pico-8 play session: hold ← + tap ❎, after a click and taps of 🅾, ❎, 🅾+❎, 🅾 in the second before t = 0

[t = 1 s] hold ← ~1s, tap ❎ ~2×
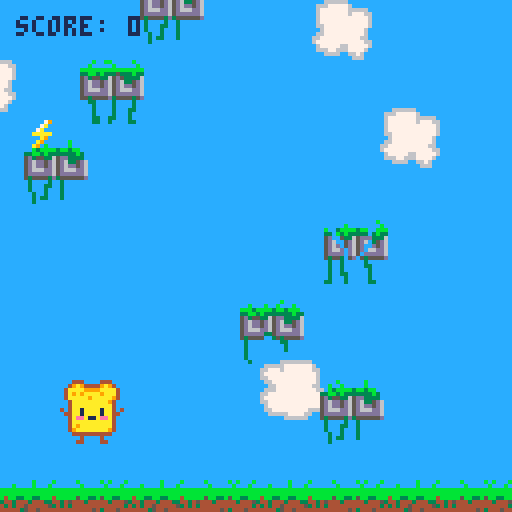
[t = 2 s] hold ← ~2s, tap ❎ ~4×
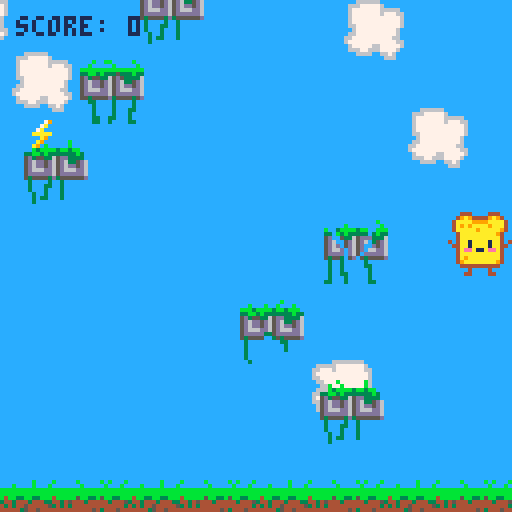
[t = 4 s] hold ← ~4s, tap ❎ ~7×
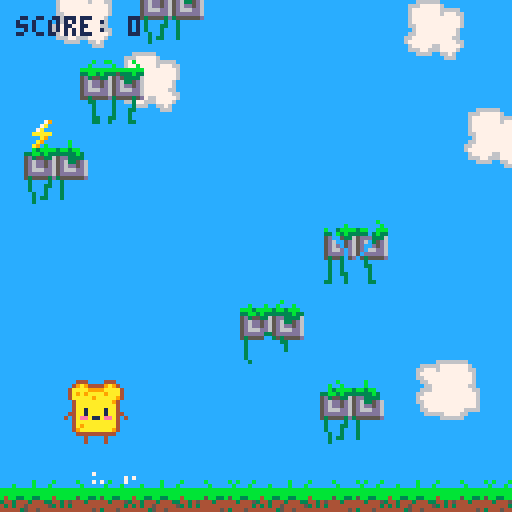
[t = 8 s] hold ← ~8s, tap ❎ ~14×
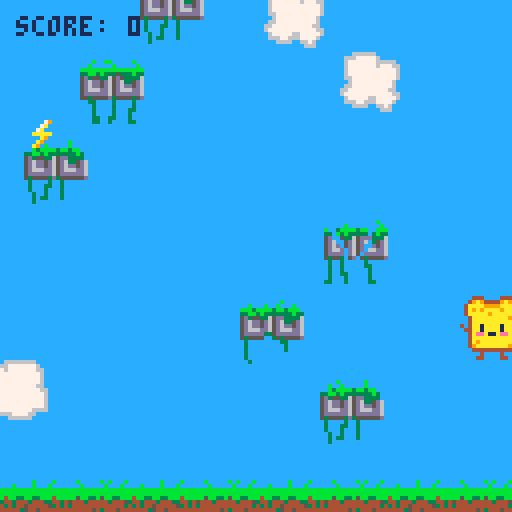

pico-8 cartridge
version 43
__lua__
-- crunchy jump
-- made by knuspii
-- https://github.com/Knuspii/Crunchy-Jump

-- player sprites
-- 000 = going up
-- 002 = apex / standing
-- 004 = going down
-- 006 = game over

-- platforms
-- 072 = normal 1
-- 074 = normal 2
-- 076 = normal 3
-- 078 = normal 4
-- 096 = broken 1
-- 098 = broken 2
-- 100 = broken 3
-- 102 = broken 4

-- grass ground
-- 064 065 066 067

-- items
-- 128 = spike 1
-- 129 = spike 2
-- 130 = coin
-- 131 = jump boost
-- 132 = star

-- clouds
-- 104 = cloud 1
-- 106 = cloud 2
-- 108 = cloud 3
-- 110 = cloud 4

-- sounds
-- 00 = jump
-- 01 = game over
-- 02 = jump boost
-- 03 = coin
-- 04 = platform broken
-- 05 = star

function _init()
    mode="menu"
    setup_game()
end

--------------------------------------------------
-- SETUP GAME
--------------------------------------------------

function setup_game()
    player={
        x=56,
        y=100,
        w=16,
        h=16,
        hw=12,
        hh=14,
        dx=0,
        dy=0,
        sprite=2
    }

    gravity=0.25
    normal_gravity=0.25
    moon_gravity=0.15
    star_timer=0
    star_time=300 -- 10 Sec 30 fps
    normal_jump=-5.5
    boost_jump=-8.5
    jump=normal_jump
    camera_y=0
    height_score=0
    coin_score=0
    score=0
    game_over=false
    platforms={}
    particles={}
    items={}
    clouds={}

    ------------------------------------------------
    -- CLOUDS
    ------------------------------------------------

    setup_clouds()

    ------------------------------------------------
    -- GAME START GROUND
    ------------------------------------------------

    if mode=="game" then
        add_platform(
            0,
            120,
            128,
            "ground"
        )
    end

    ------------------------------------------------
    -- GAME PLATFORMS
    ------------------------------------------------

    local y=95

    for i=1,20 do
        local pw=16
        local px=flr(rnd(113))
        local type="normal1"

        if rnd(1)<0.25 then
            local r=flr(rnd(4))

            if r==0 then
                type="broken1"
            elseif r==1 then
                type="broken2"
            elseif r==2 then
                type="broken3"
            else
                type="broken4"
            end
        else
            local r=flr(rnd(4))

            if r==0 then
                type="normal1"
            elseif r==1 then
                type="normal2"
            elseif r==2 then
                type="normal3"
            else
                type="normal4"
            end
        end

        add_platform(
            px,
            y,
            pw,
            type
        )

        y-=20
    end

    ------------------------------------------------
    -- MENU SETUP
    ------------------------------------------------

    if mode=="menu" then
        setup_menu()
    end
end

--------------------------------------------------
-- CLOUD SETUP
--------------------------------------------------

function setup_clouds()
    clouds={}

    local cloud_sprites={
        104,
        106,
        108,
        110
    }

    for i=1,12 do
        add(
            clouds,
            {
                x=flr(rnd(128)),
                -- position relative to camera
                offset_y=flr(rnd(220))-60,
                sprite=cloud_sprites[
                    flr(rnd(4))+1
                ],
                -- horizontal speed
                dx=0.15+rnd(0.35)
            }
        )
    end
end

--------------------------------------------------
-- UPDATE CLOUDS
--------------------------------------------------

function update_clouds()
    for cloud in all(clouds) do
        ------------------------------------------------
        -- HORIZONTAL MOVEMENT
        ------------------------------------------------

        cloud.x+=cloud.dx

        if cloud.x>128 then
            cloud.x=-32
        end

        ------------------------------------------------
        -- KEEP CLOUDS AROUND CAMERA
        ------------------------------------------------

        if cloud.offset_y>180 then
            cloud.offset_y=
                -60+rnd(40)
        end

        if cloud.offset_y<-80 then
            cloud.offset_y=
                140+rnd(60)
        end
    end
end

--------------------------------------------------
-- DRAW CLOUDS
--------------------------------------------------

function draw_clouds()
    for cloud in all(clouds) do
        spr(
            cloud.sprite,
            cloud.x,
            camera_y+cloud.offset_y,
            2,
            2
        )
    end
end

--------------------------------------------------
-- START GAME
--------------------------------------------------

function start_game()
    mode="game"
    setup_game()
end

--------------------------------------------------
-- PLATFORM
--------------------------------------------------

function add_platform(x,y,w,type)
    local p={
        x=x,
        y=y,
        w=w,
        h=16,
        type=type
    }

    add(
        platforms,
        p
    )

    ------------------------------------------------
    -- NO ITEMS IN MENU
    ------------------------------------------------

    if mode=="menu" then
        return
    end

    ------------------------------------------------
    -- GROUND
    ------------------------------------------------

    if type=="ground" then
        return
    end

    ------------------------------------------------
    -- ITEM CHANCE
    ------------------------------------------------

    if rnd(1)<0.30 then
        spawn_item(p)
    end
end

--------------------------------------------------
-- ITEM
--------------------------------------------------

function spawn_item(p)
    local r=rnd(1)
    local type

    if r<0.13 then
        type="spike1"
    elseif r<0.26 then
        type="spike2"
    elseif r<0.58 then
        type="coin"
    elseif r<0.90 then
        type="boost"
    else
        type="star"
    end

    ------------------------------------------------
    -- ITEM 8x8
    ------------------------------------------------

    local ix=
        p.x+flr(rnd(9))

    add(items,{
        x=ix,
        y=p.y-6,
        w=8,
        h=8,
        type=type,
        platform=p
    })
end

--------------------------------------------------
-- PARTICLES
--------------------------------------------------

function add_particle(
    x,
    y,
    dx,
    dy,
    col,
    life
)
    add(particles,{
        x=x,
        y=y,
        dx=dx,
        dy=dy,
        col=col,
        life=life,
        maxlife=life
    })
end

function jump_particles(x,y)
    for i=1,7 do
        local side=1

        if i%2==0 then
            side=-1
        end

        add_particle(
            x+8+side*flr(rnd(4)),
            y+15,
            side*(0.3+rnd(0.8)),
            -0.3-rnd(0.8),
            7,
            10+flr(rnd(8))
        )
    end
end

function boost_particles(x,y)
    for i=1,60 do
        local a=rnd(1)*6.28
        local spd=0.5+rnd(2)

        add_particle(
            x+8,
            y+8,
            cos(a)*spd,
            sin(a)*spd-1,
            10,
            15+flr(rnd(15))
        )
    end
end

function broken_particles(x,y)
    for i=1,160 do
        add_particle(
            x+8+rnd(16)-8,
            y+8+rnd(12)-6,
            rnd(2)-1,
            -1-rnd(2),
            5,
            12+flr(rnd(10))
        )
    end
end

function sparkle_particles(x,y)
    local cols={7,10,9,12,14}

    for i=1,2 do
        add_particle(
            x+rnd(16),
            y+rnd(16),
            rnd(0.6)-0.3,
            -0.2-rnd(0.5),
            cols[flr(rnd(#cols))+1],
            10+flr(rnd(10))
        )
    end
end

--------------------------------------------------
-- STAR
--------------------------------------------------

function update_star()
    if star_timer>0 then
        star_timer-=1
        gravity=moon_gravity

        sparkle_particles(
            player.x,
            player.y
        )
    else
        gravity=normal_gravity
    end
end

--------------------------------------------------
-- PARTICLES UPDATE
--------------------------------------------------

function update_particles()
    for p in all(particles) do
        p.x+=p.dx
        p.y+=p.dy
        p.dy+=0.12
        p.life-=1

        if p.life<=0 then
            del(
                particles,
                p
            )
        end
    end
end

function draw_particles()
    for p in all(particles) do
        if p.life>p.maxlife*0.5 then
            pset(
                p.x,
                p.y,
                p.col
            )
        elseif p.life%2==0 then
            pset(
                p.x,
                p.y,
                p.col
            )
        end
    end
end

--------------------------------------------------
-- UPDATE
--------------------------------------------------

function _update()
    ------------------------------------------------
    -- CLOUDS
    ------------------------------------------------

    if mode!="gameover" then
        update_clouds()
    end

    ------------------------------------------------
    -- MENU
    ------------------------------------------------

    if mode=="menu" then
        update_menu()
        update_particles()
        return
    end

    ------------------------------------------------
    -- GAME OVER
    ------------------------------------------------

    if mode=="gameover" then
        update_particles()

        if btnp(❎) then
            mode="menu"
            setup_game()
        end

        return
    end

    ------------------------------------------------
    -- GAME
    ------------------------------------------------

    update_star()
    update_player()
    update_camera()
    update_platforms()
    update_items()
    update_particles()

    ------------------------------------------------
    -- FALL OUT OF SCREEN
    ------------------------------------------------

    if player.y-camera_y>128-16 then
        game_over=true
        mode="gameover"
        player.sprite=6
        sfx(1)
        return
    end

    ------------------------------------------------
    -- HEIGHT SCORE
    ------------------------------------------------

    height_score=max(
        height_score,
        flr(-camera_y/10)
    )

    score=
        height_score+
        coin_score
end

--------------------------------------------------
-- MENU UPDATE
--------------------------------------------------

function update_menu()
    ------------------------------------------------
    -- HORIZONTAL MOVEMENT
    ------------------------------------------------

    player.dx*=0.82
    player.x+=player.dx

    ------------------------------------------------
    -- SCREEN WRAP
    ------------------------------------------------

    if player.x < -player.w then
        player.x=128
    end

    if player.x > 128 then
        player.x=-player.w
    end

    ------------------------------------------------
    -- GRAVITY
    ------------------------------------------------

    player.dy+=gravity
    player.y+=player.dy

    ------------------------------------------------
    -- SPRITE
    ------------------------------------------------

    if player.dy < -0.5 then
        player.sprite=0
    elseif player.dy > 0.5 then
        player.sprite=4
    else
        player.sprite=2
    end

    ------------------------------------------------
    -- NO PLATFORM COLLISION
    ------------------------------------------------

    if player.y>106 then
        player.y=106
        player.dy=normal_jump
        player.sprite=2

        jump_particles(
            player.x,
            player.y
        )
    end

    ------------------------------------------------
    -- START
    ------------------------------------------------

    if btnp(❎) then
        start_game()
    end
end

--------------------------------------------------
-- PLAYER
--------------------------------------------------

function update_player()
    ------------------------------------------------
    -- MOVEMENT
    ------------------------------------------------

    if btn(⬅️) then
        player.dx-=0.35
    end

    if btn(➡️) then
        player.dx+=0.35
    end

    player.dx*=0.82

    player.dx=mid(
        -3,
        player.dx,
        3
    )

    player.x+=player.dx

    ------------------------------------------------
    -- SCREEN WRAP
    ------------------------------------------------

    if player.x < -player.w then
        player.x=128
    end

    if player.x > 128 then
        player.x=-player.w
    end

    ------------------------------------------------
    -- OLD POSITION
    ------------------------------------------------

    local old_y=player.y

    ------------------------------------------------
    -- GRAVITY
    ------------------------------------------------

    player.dy+=gravity
    player.y+=player.dy

    ------------------------------------------------
    -- SPRITE
    ------------------------------------------------

    if player.dy < -0.5 then
        player.sprite=0
    elseif player.dy > 0.5 then
        player.sprite=4
    else
        player.sprite=2
    end

    ------------------------------------------------
    -- HITBOX
    ------------------------------------------------

    local hx=player.x+2
    local hy=player.y+1

    ------------------------------------------------
    -- PLATFORM COLLISION
    ------------------------------------------------

    if player.dy>0 then
        local old_bottom=
            old_y+1+player.hh

        local new_bottom=
            hy+player.hh

        for p in all(platforms) do
            local hit_x=
                hx+player.hw>p.x
                and hx<p.x+p.w

            local hit_y=
                old_bottom<=p.y
                and new_bottom>=p.y

            if hit_x and hit_y then

                ------------------------------------------------
                -- GROUND
                ------------------------------------------------

                if p.type=="ground" then
                    player.y=p.y-14
                    player.dy=jump
                    player.sprite=2
                    sfx(0)

                    jump_particles(
                        player.x,
                        player.y
                    )

                    break
                end

                ------------------------------------------------
                -- BROKEN
                ------------------------------------------------

                if p.type=="broken1"
                or p.type=="broken2"
                or p.type=="broken3"
                or p.type=="broken4" then

                    player.dy=jump
                    player.sprite=2
                    sfx(4)

                    jump_particles(
                        player.x,
                        player.y
                    )

                    broken_particles(
                        p.x,
                        p.y
                    )

                    del(
                        platforms,
                        p
                    )

                    remove_platform_item(p)

                    break
                end

                ------------------------------------------------
                -- NORMAL
                ------------------------------------------------

                player.dy=jump
                player.sprite=2
                sfx(0)

                jump_particles(
                    player.x,
                    player.y
                )

                break
            end
        end
    end
end

--------------------------------------------------
-- REMOVE ITEM
--------------------------------------------------

function remove_platform_item(p)
    for item in all(items) do
        if item.platform==p then
            del(
                items,
                item
            )
        end
    end
end

--------------------------------------------------
-- ITEMS
--------------------------------------------------

function update_items()
    for item in all(items) do
        local hx=player.x+2
        local hy=player.y+1

        local hit_x=
            hx+player.hw>item.x
            and hx<item.x+item.w

        local hit_y=
            hy+player.hh>item.y
            and hy<item.y+item.h

        ------------------------------------------------
        -- SPIKES
        ------------------------------------------------

        if item.type=="spike1"
        or item.type=="spike2" then

            if player.dy>0 then
                local old_bottom=
                    player.y-player.dy+1+player.hh

                local spike_top=item.y

                local new_bottom=
                    hy+player.hh

                local crossed_top=
                    old_bottom<=spike_top
                    and new_bottom>=spike_top

                if hit_x and crossed_top then
                    game_over=true
                    mode="gameover"
                    player.sprite=6
                    sfx(1)
                    return
                end
            end

        ------------------------------------------------
        -- COIN / BOOST
        ------------------------------------------------

        elseif hit_x and hit_y then

            if item.type=="coin" then
                coin_score+=10
                sfx(3)
            end

            if item.type=="boost" then
                player.dy=boost_jump
                player.sprite=0
                sfx(2)

                boost_particles(
                    player.x,
                    player.y
                )

                jump_particles(
                    player.x,
                    player.y
                )
            end

            if item.type=="star" then
                star_timer=star_time
                sfx(5)

                boost_particles(
                    player.x,
                    player.y
                )
            end

            del(
                items,
                item
            )
        end
    end
end

--------------------------------------------------
-- CAMERA
--------------------------------------------------

function update_camera()
    local target=
        player.y-45

    if target<camera_y then
        camera_y=target
    end
end

--------------------------------------------------
-- PLATFORM UPDATE
--------------------------------------------------

function update_platforms()

    ------------------------------------------------
    -- REMOVE OLD PLATFORMS
    ------------------------------------------------

    for p in all(platforms) do

        if p.type!="ground"
        and p.y-camera_y>140 then

            remove_platform_item(p)

            del(
                platforms,
                p
            )
        end
    end

    ------------------------------------------------
    -- FIND HIGHEST PLATFORM
    ------------------------------------------------

    local highest=20

    for p in all(platforms) do

        if p.type!="ground"
        and p.y<highest then
            highest=p.y
        end

    end

    ------------------------------------------------
    -- GENERATE NEW PLATFORMS
    ------------------------------------------------

    while highest>camera_y-40 do

        highest-=20

        local pw=16
        local px=flr(rnd(113))

        local type

        if rnd(1)<0.25 then

            local r=flr(rnd(4))

            if r==0 then
                type="broken1"
            elseif r==1 then
                type="broken2"
            elseif r==2 then
                type="broken3"
            else
                type="broken4"
            end

        else

            local r=flr(rnd(4))

            if r==0 then
                type="normal1"
            elseif r==1 then
                type="normal2"
            elseif r==2 then
                type="normal3"
            else
                type="normal4"
            end

        end

        add_platform(
            px,
            highest,
            pw,
            type
        )
    end
end

--------------------------------------------------
-- DRAW PLATFORM
--------------------------------------------------

function draw_platform(p)

    if p.type=="normal1" then
        spr(72,p.x,p.y,2,2)

    elseif p.type=="normal2" then
        spr(74,p.x,p.y,2,2)

    elseif p.type=="normal3" then
        spr(76,p.x,p.y,2,2)

    elseif p.type=="normal4" then
        spr(78,p.x,p.y,2,2)

    elseif p.type=="broken1" then
        spr(96,p.x,p.y,2,2)

    elseif p.type=="broken2" then
        spr(98,p.x,p.y,2,2)

    elseif p.type=="broken3" then
        spr(100,p.x,p.y,2,2)

    elseif p.type=="broken4" then
        spr(102,p.x,p.y,2,2)
    end

end

--------------------------------------------------
-- DRAW PLAYER
--------------------------------------------------

function draw_player()
    spr(
        player.sprite,
        player.x,
        player.y,
        2,
        2
    )
end

--------------------------------------------------
-- DRAW GROUND
--------------------------------------------------

function draw_ground()
    for x=0,120,8 do
        local tile=64+(flr(x/8)%4)

        spr(
            tile,
            x,
            120,
            1,
            1
        )
    end

    rectfill(
        0,
        128,
        127,
        135,
        4
    )
end

--------------------------------------------------
-- DRAW ITEMS
--------------------------------------------------

function draw_items()
    for item in all(items) do
        if item.type=="spike1" then
            spr(
                128,
                item.x,
                item.y,
                1,
                1
            )
        elseif item.type=="spike2" then
            spr(
                129,
                item.x,
                item.y,
                1,
                1
            )
        elseif item.type=="coin" then
            spr(
                130,
                item.x,
                item.y,
                1,
                1
            )
        elseif item.type=="boost" then
            spr(
                131,
                item.x,
                item.y,
                1,
                1
            )
        elseif item.type=="star" then
            spr(
                132,
                item.x,
                item.y,
                1,
                1
            )
        end
    end
end

--------------------------------------------------
-- MENU PLATFORMS
--------------------------------------------------

function setup_menu()
    platforms={}
    items={}
    camera_y=0

    -- menu ground
    add_platform(
        0,
        120,
        128,
        "ground"
    )

    -- static decoration platforms
    add_platform(
        8,
        103,
        16,
        "normal1"
    )

    add_platform(
        38,
        88,
        16,
        "normal2"
    )

    add_platform(
        76,
        100,
        16,
        "broken1"
    )

    add_platform(
        100,
        72,
        16,
        "normal3"
    )

    add_platform(
        22,
        55,
        16,
        "broken4"
    )

    player.x=56
    player.y=140
    player.dx=0
    player.dy=normal_jump
end

--------------------------------------------------
-- MENU
--------------------------------------------------

function draw_menu()
    -- TITLE SCREEN
    sspr(
        0, 96,    -- Quelle X Y
        128, 128, -- Quelle Breite Hoehe
        1, 8,     -- Ziel X Y
        128, 128  -- Ziel Breite Hoehe
    )

    -- GAME VERSION
    print(
        "V0.6",
        1,
        1,
        1
    )

    print(
        "MADE BY KNUSPII",
        68,
        1,
        1
    )

    print(
        "⬅️ ➡️ TO MOVE",
        36,
        35,
        1
    )

    print(
        "PRESS x TO START",
        30,
        42,
        1
    )
end

--------------------------------------------------
-- DRAW
--------------------------------------------------

function _draw()
    cls(12)

    ------------------------------------------------
    -- WORLD CAMERA
    ------------------------------------------------

    camera(
        0,
        camera_y
    )

    ------------------------------------------------
    -- CLOUDS
    ------------------------------------------------

    draw_clouds()

    ------------------------------------------------
    -- PLATFORMS
    ------------------------------------------------

    for p in all(platforms) do
        if p.type=="ground" then
            draw_ground()
        else
            draw_platform(p)
        end
    end

    ------------------------------------------------
    -- ITEMS
    ------------------------------------------------

    if mode!="menu" then
        draw_items()
    end

    ------------------------------------------------
    -- PARTICLES
    ------------------------------------------------

    draw_particles()

    ------------------------------------------------
    -- PLAYER
    ------------------------------------------------

    draw_player()

    ------------------------------------------------
    -- RESET CAMERA
    ------------------------------------------------

    camera()

    ------------------------------------------------
    -- MENU
    ------------------------------------------------

    if mode=="menu" then
        draw_menu()
    end

    ------------------------------------------------
    -- SCORE
    ------------------------------------------------

    if mode=="game" then
        print(
            "score: "..score,
            4,
            4,
            1
        )

        if star_timer>0 then
            rectfill(
                4,
                11,
                4+star_timer/5,
                12,
                10
            )
        end
    end

    ------------------------------------------------
    -- GAME OVER
    ------------------------------------------------

    if mode=="gameover" then
        rectfill(
            20,
            48,
            108,
            80,
            0
        )

        print(
            "game over",
            47,
            55,
            8
        )

        print(
            "SCORE: "..score,
            47,
            63,
            7
        )

        print(
            "PRESS: x TO RESTART",
            27,
            71,
            7
        )
    end
end
__gfx__
00044400004440000004440000444000000444000044400000000000000000000000000000000000000000000000000000000000000000000000000000000000
0049a944449a94000049a944449a94000049a944449a940000000000000000000000000000000000000000000000000000000000000000000000000000000000
04aaaa9999aaaa4004aaaa9999aaaa4004aaaa9999aaaa4000000000000000000000000000000000000000000000000000000000000000000000000000000000
04a9a9aaaa9aaa4004a9a9aaaa9aaa4004a9a9aaaa9aaa4000000000000000000000000000000000000000000000000000000000000000000000000000000000
04aaaaa9aaaaa94004aaaaa9aaaaa94004aaaaa9aaaaa94000044400004440000000000000000000000000000000000000000000000000000000000000000000
004aaaaaaaaa9400004aaaaaaaaa9400004aaaaaaaaa94000049a940449a94000000000000000000000000000000000000000000000000000000000000000000
004aaaaaaaaaa400004aaaaaaaaaa400004aaaaaaaaaa40004aaaa9099aaaa400000000000000000000000000000000000000000000000000000000000000000
004aa1aaaa1aa400004aa1aaaa1aa400404aa1aaaa1aa40404a9a9a00a9aaa400000000000000000000000000000000000000000000000000000000000000000
044aa1aaaa1aa440444aa1aaaa1aa444044aa1aaaa1aa44004aaaaa90aaaa9400000000000000000000000000000000000000000000000000000000000000000
404aeea11aeea404004aeea11aeea400004aeea11aeea400004aaaaa0aaa94000000000000000000000000000000000000000000000000000000000000000000
004aaaaaaaaaa400004aaaaaaaaaa400004aaaaaaaaaa400004a1a1a01a1a4000000000000000000000000000000000000000000000000000000000000000000
004a9aaaaaaaa400004a9aaaaaaaa400004a9aaaaaaaa400404aa1aa0a1aa4040000000000000000000000000000000000000000000000000000000000000000
0049aaaaaaaa94000049aaaaaaaa94000049aaaaaaaa9400044a1a1a01a1a4400000000000000000000000000000000000000000000000000000000000000000
000444444444400000044444444440000004444444444000004aaaaa0aaaa4000000000000000000000000000000000000000000000000000000000000000000
000004000040000000000400004000000000040000400000004a0aa100aaa4000000000000000000000000000000000000000000000000000000000000000000
00000400004000000000440000440000000044000044000000000a1a01a0a4000000000000000000000000000000000000000000000000000000000000000000
00000000000000000000000000000000000000000000000000000000000000000000000000000000000000000000000000000000000000000000000000000000
00000000000000000000000000000000000000000000000000000000000000000000000000000000000000000000000000000000000000000000000000000000
00000000000000000000000000000000000000000000000000000000000000000000000000000000000000000000000000000000000000000000000000000000
00000000000000000000000000000000000000000000000000000000000000000000000000000000000000000000000000000000000000000000000000000000
00000000000000000000000000000000000000000000000000000000000000000000000000000000000000000000000000000000000000000000000000000000
00000000000000000000000000000000000000000000000000000000000000000000000000000000000000000000000000000000000000000000000000000000
00000000000000000000000000000000000000000000000000000000000000000000000000000000000000000000000000000000000000000000000000000000
00000000000000000000000000000000000000000000000000000000000000000000000000000000000000000000000000000000000000000000000000000000
00000000000000000000000000000000000000000000000000000000000000000000000000000000000000000000000000000000000000000000000000000000
00000000000000000000000000000000000000000000000000000000000000000000000000000000000000000000000000000000000000000000000000000000
00000000000000000000000000000000000000000000000000000000000000000000000000000000000000000000000000000000000000000000000000000000
00000000000000000000000000000000000000000000000000000000000000000000000000000000000000000000000000000000000000000000000000000000
00000000000000000000000000000000000000000000000000000000000000000000000000000000000000000000000000000000000000000000000000000000
00000000000000000000000000000000000000000000000000000000000000000000000000000000000000000000000000000000000000000000000000000000
00000000000000000000000000000000000000000000000000000000000000000000000000000000000000000000000000000000000000000000000000000000
00000000000000000000000000000000000000000000000000000000000000000000000000000000000000000000000000000000000000000000000000000000
00000000b0000b00000b00000b0b000b0000000000000000000000000000000000b000000000b000000b00bb00000b000000000000b000000000b000000b0000
000b0000b000b0000000b00000b000b000000000000000000000000000000000000b00b00000b00000b00000b00000b000b000b00b000b0000b00b00000b0000
bbbbbbbbbbbbbbbbbbbbbbbbbbbbbbbb0000000000000000000000000000000000b3bbbbbbbbbbbbbbbbbbbbbbbbbbbbbbb3bbbb3bb3bbb000b3bbbb3bb3bb00
bbbbbbbbbbbbbbbbbbbbbbbbbbbbbbbb0000000000000000000000000000000003333b3333bb3b3333bb3b3335333b3333bb3b3333333b3333bb3b3333333b30
b4bb33bb33bbb4bbbbb5bb33b5bb33bb000000000000000000000000000000000dd333365d3553365d3553365d5333365d3553365dd333365d3553365dd33330
34434443444334434544434444434445000000000000000000000000000000000d6335d65d6dd5d65d6dd5d65d6335d65d6dd5d65d6335d65d6dd5d65d6335d6
43434454444453434344444444444443000000000000000000000000000000005d6dd5d65d6dd5d65d6dd5d65d6dd5d65d6dd5d65d6dd5d65d6dd5d65d6dd5d6
44444354454444444444444543444544000000000000000000000000000000005d666dd65d666dd65d666dd65d666dd65d666dd65d666dd65d666dd65d666dd6
44444444445444444443444444344444000000000000000000000000000000005dddddd65dddddd65dddddd65dddddd65ddddd335dddddd65dddddd65dddddd6
45444454445445445445444444443444000000000000000000000000000000005535555d3555553d5535555d3555535d535555003535555d5355553d3555555d
11111111111111111111111111111111000000000000000000000000000000000030000030000030003300003000030003000000003300000300003003000000
11111111111111111111111111111111000000000000000000000000000000000030000030000030000300003000030003000000000300000300033003000000
11111111111111111111111111111111000000000000000000000000000000000003000330000030000300003000330003000000000300000300030003000000
11111111111111111111111111111111000000000000000000000000000000000003000300000033000300003000300003000000000000000030030003000000
11111111111111111111111111111111000000000000000000000000000000000030000300000003000330033000300003000000000000000030330003000000
11111111111111111111111111111111000000000000000000000000000000000030000030000003000330030000330000300000000000000030000000000000
000b0000000000000000000000000b000000b00000000000000000b0000000000000000000000000000000000000000000000066666666600000000000000000
00b000000b00b00000000b00000000b000000b0000b000000b000b00000b00000000066666666000000000000666660000000677777777660000666666000000
3bb300bbbbb3bbbbb003bbbb3bb00bbbbbb3bbbb3bb300bb0bb3bbb00bb000bb0666667777777600066666006677760000006677777777760066677777600000
3333000333bb3b33330b3b3333303b3333bb3b333333303303bb3b3303330b336677767777777660677776666777776006666777777777760067777777666660
5dd003005d3553365d0053365ddd33365d3553365d0000360d3553365dd033366777777777777760677777767777776067777777777777760067777777677766
5dd035d05d6dd5005d6005d65d6035d65d6dd5d6000330d60d6dd5d6500035d66677777777777760677777777777776067777777777777660067777777777776
500dd5d05d6dd0065d6d05d65d00d5d65d6d0d000d6dddd60d6dd5d65d0dd5d60667777777777760677777777777776067777777777776600067777777777776
50666ddd0d600dd65d66d0d65d066dd65d600dd65d6660d650666dd65d000dd60066777777777660677777777777776067777777777766000066777777777776
00ddddd600d0ddd65dddd0d650ddddd65dd0ddd65dddd0d65d0dddd65dddd0d60666777777777766677777777777666006777777777776000006777777777760
0535555d3555553d5355305d0535555d5503555d5555350d5505555d5305505d6677777777777776666777777776600066777777777777600066777777777760
00300000300000300300300000300000000300000003300000300000030000006777777777777776006677777777660066677777777777600667777777777660
00300000300000300300300000330000000330000033000000300000330000006677777777777776006677777777760067777777767776600677777777777766
00030003300000300300300000030000000030000030000000330000300000000677777777777776006777777777760067777777666766000067777766777776
00030003000000330300330000030000000030000030000000030003300000000667777777776666006777777777660067777776606660000066677666777760
00300003000000030300030000030000000030000030000000000000300000000066666777766000006677777776600067777666600000000000666600667600
00300000300000033300030000033000000030000003000000000000000000000000006666660000000666666666000006666666000000000000000000066600
00000000000000000000000000000000009009000088880000000000000000000000000000000000000000000000000000000000000000000000000000000000
00001000000100000011110000000790009000090878888000000000000000000000000000000000000000000000000000000000000000000000000000000000
000110000001100001aaaa1000007a0009a900008788888800000000000000000000000000000000000000000000000000000000000000000000000000000000
00011000000110001aa77aa10007a0009aaa90908888888800000000000000000000000000000000000000000000000000000000000000000000000000000000
00111100001111001a7aa9a100aaaaa009a900900000900000000000000000000000000000000000000000000000000000000000000000000000000000000000
00111100001111001a7aa9a10000a900009009a90000900000000000000000000000000000000000000000000000000000000000000000000000000000000000
011111100111111001a99a10000a9000909000900090900000000000000000000000000000000000000000000000000000000000000000000000000000000000
11111111111111110011110000a90000000090900009000000000000000000000000000000000000000000000000000000000000000000000000000000000000
00000000000000000000000000000000000000000000000000000000000000000000000000000000000000000000000000000000000000000000000000000000
00000000000000000000000000000000000000000000000000000000000000000000000000000000000000000000000000000000000000000000000000000000
00000000000000000000000000000000000000000000000000000000000000000000000000000000000000000000000000000000000000000000000000000000
00000000000000000000000000000000000000000000000000000000000000000000000000000000000000000000000000000000000000000000000000000000
00000000000000000000000000000000000000000000000000000000000000000000000000000000000000000000000000000000000000000000000000000000
00000000000000000000000000000000000000000000000000000000000000000000000000000000000000000000000000000000000000000000000000000000
00000000000000000000000000000000000000000000000000000000000000000000000000000000000000000000000000000000000000000000000000000000
00000000000000000000000000000000000000000000000000000000000000000000000000000000000000000000000000000000000000000000000000000000
00000000000000000000000000000000000000000000000000000000000000000000000000000000000000000000000000000000000000000000000000000000
00000000000000000000000000000000000000000000000000000000000000000000000000000000000000000000000000000000000000000000000000000000
00000000000000000000000000000000000000000000000000000000000000000000000000000000000000000000000000000000000000000000000000000000
00000000000000000000000000000000000000000000000000000000000000000000000000000000000000000000000000000000000000000000000000000000
00000000000000000000000000000000000000000000000000000000000000000000000000000000000000000000000000000000000000000000000000000000
00000000000000000000000000000000000000000000000000000000000000000000000000000000000000000000000000000000000000000000000000000000
00000000000000000000000000000000000000000000000000000000000000000000000000000000000000000000000000000000000000000000000000000000
00000000000000000000000000000000000000000000000000000000000000000000000000000000000000000000000000000000000000000000000000000000
00000000000000000000000000000000000000000000000000000000000000000000000000000000000000000000000000000000000000000000000000000000
00000000000000000000000000000000000000000000000000000000000000000000000000000000000000000000000000000000000000000000000000000000
00000000000000000000000000000000000000000000000000000000000000000000000000000000000000000000000000000000000000000000000000000000
00000000000000000000000000000000000000000000000000000000000000000000000000000000000000000000000000000000000000000000000000000000
00000000000000000000000000000000000000000000000000000000000000000000000000000000000000000000000000000000000000000000000000000000
00000000000000000000000000000000000000000000000000000000000000000000000000000000000000000000000000000000000000000000000000000000
00000000000000000000000000000000000000000000000000000000000000000000000000000000000000000000000000000000000000000000000000000000
00000000000000000000000000000000000000000000000000000000000000000000000000000000000000000000000000000000000000000000000000000000
00000000000000000000000000000000000000000000000000000000000000000000000000000000000000000000000000000000000000000000000000000000
00000000000000000000000000000000000000000000000000000000000000000000000000000000000000000000000000000000000000000000000000000000
00000000000000000000000000000000000000000000000000000000000000000000000000000000000000000000000000000000000000000000000000000000
0011dddd1111000000000000000000000000000000000000000011d1100000000000000000000000000011ddd110000000000000000000000000000000000000
0019999999910000000000000000000000000000000000000000d999100000000000000000000000000019999910000000000000000000000000000000000000
00d9999999910000000000000000000000000000000000000000d9991000000000000000000000000000d9999910000000000000000000000000000000000000
00d9991999910000000000000000000000000000000000000000d9991000000000000000000000000000d9999910000000000000000000000000000000000000
00d9991999910000000000000000000000000000000000000000d999100000000000000000000000000019999910000000000000000000000000000000000000
00d9991999911011ddd1110011dd1110111111100000000000001999100000011ddd111100000000000019999910011dd11101dddd11111110011dddd1110000
00d999111111101999999100199d991019999910011dddddd100199911dd100199919991000000011dd119999910019119910199999119991001999999910000
00d999199999101999999100d9919910d9919910019999999100199999991001999199910000000d9991199999100d9119910d9919999199100d999999910000
00199919999910d991111100d9919910d99199100d9999999100199999991001999199910000000d9991199999100d9119910d9911991199100d999999910000
00199919999910d991100000d9919910d99199100d9999111100199911991001999199910000000d9991199999100d9119910d9911991199100d991119910000
00199999999910d99100000019999910d99199100d9999999100199919991001999999910000000d999999999910019999910d9911991199100d999999910000
0019999999991019910000001999991019919910019999999100199919991001999999910000000199999999911001999991019911991199100d999999910000
00111111111110111100000011111910111111100111111111001111111110011111199100000001111111111100011111910111111111111001991111110000
00000000000000000000000000011110000111100000000000000000000000000000199100000000000000000000000011110000000000000001991000000000
00000000000000000000000000001110000011100000000000000000000000011110199100000000000000000000000001110000000000000001991000000000
00000000000000000000000000000010000000100000000000000000000000019911199100000000000000000000000000010000000000000001991000000000
000000000000000000000000000000000000000000000000000000000000000d9999999100000000000000000000000000000000000000000001991000000000
000000000000000000000000000000000000000000000000000000000000000d9999999100000000000000000000000000000000000000000001111000000000
00000000000000000000000000000000000000000000000000000000000000011111111100000000000000000000000000000000000000000000000000000000
